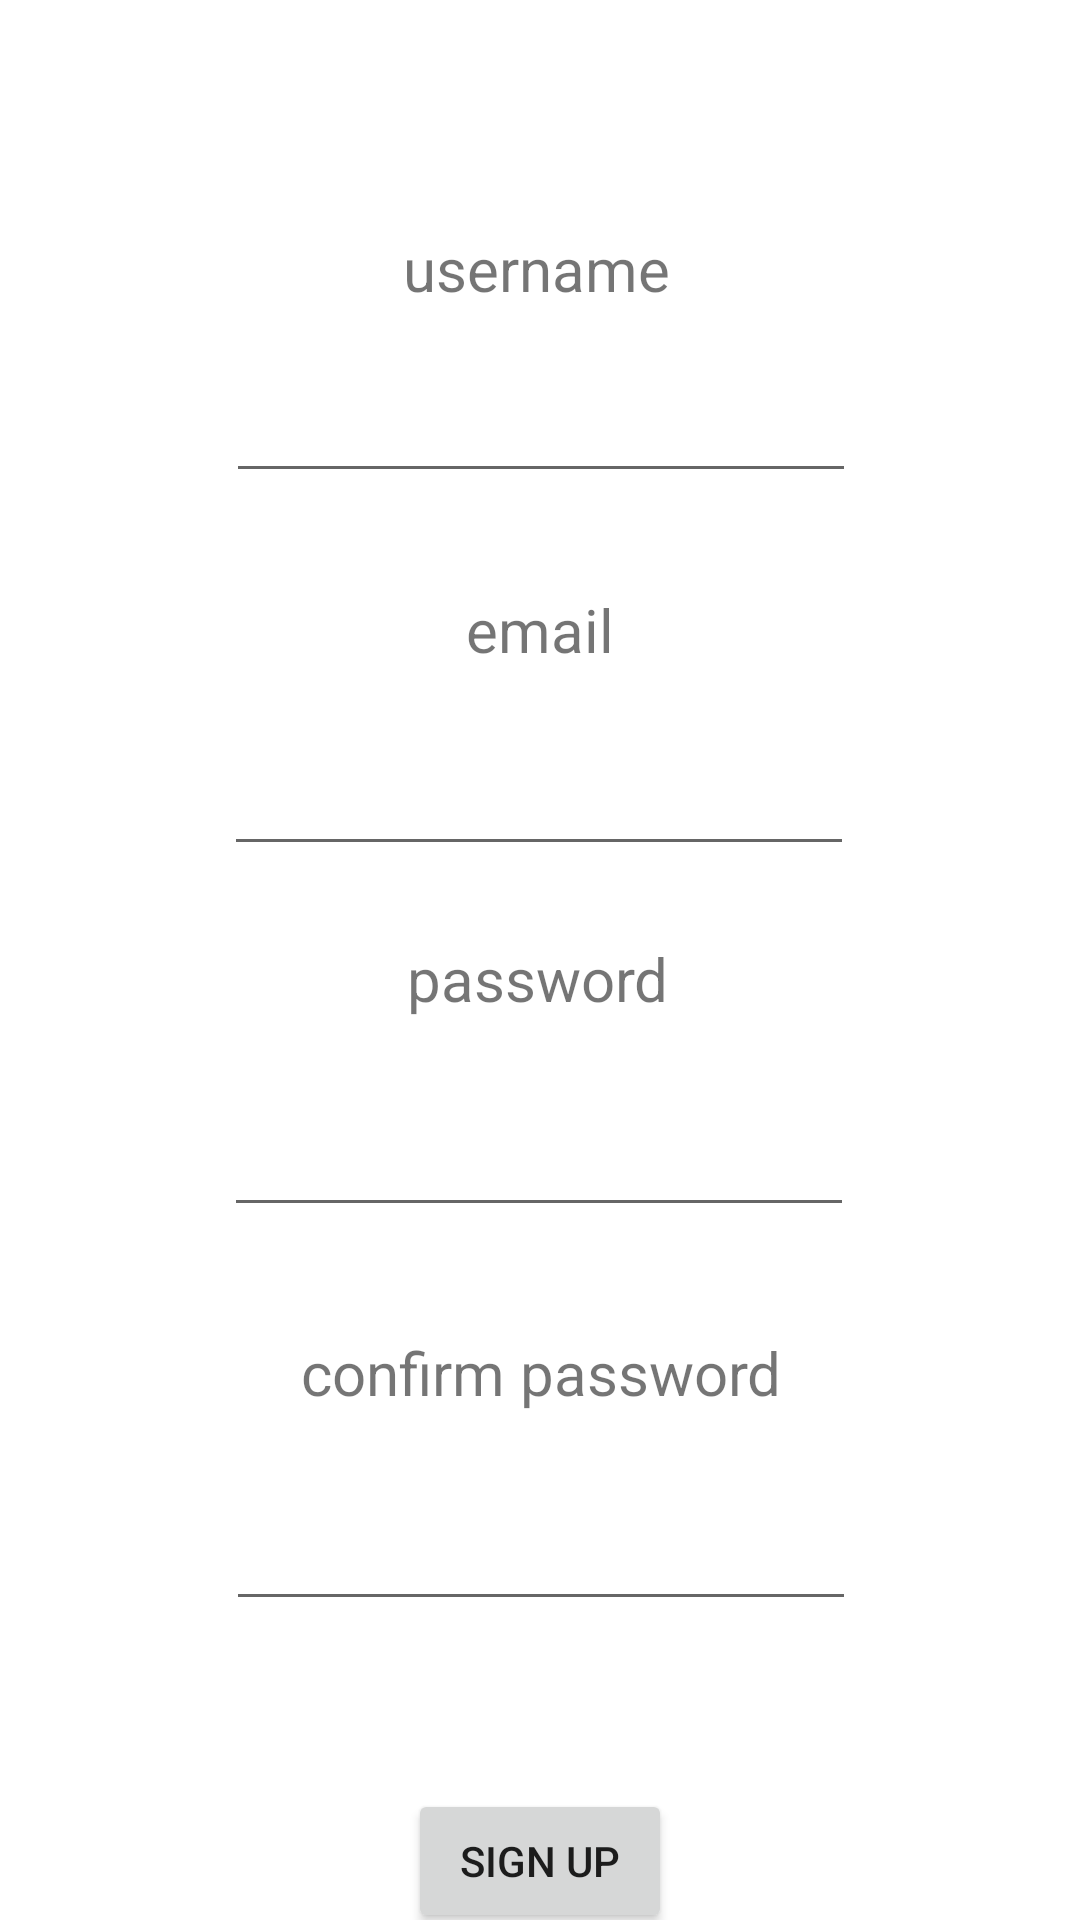

Here is an Android app screen rendered from its layout file. Give the layout XML and the strings, colors and styles it references.
<!-- AndroidManifest.xml: application theme Theme.TryAndroid -->
<!-- res/layout/activity_register.xml -->
<?xml version="1.0" encoding="utf-8"?>
<androidx.constraintlayout.widget.ConstraintLayout xmlns:android="http://schemas.android.com/apk/res/android"
    xmlns:app="http://schemas.android.com/apk/res-auto"
    xmlns:tools="http://schemas.android.com/tools"
    android:layout_width="match_parent"
    android:layout_height="match_parent"
    tools:context=".RegisterActivity">

    <TextView
        android:id="@+id/textView"
        android:layout_width="wrap_content"
        android:layout_height="wrap_content"
        android:layout_marginTop="76dp"
        android:text="username"
        android:textSize="20sp"
        app:layout_constraintEnd_toEndOf="parent"
        app:layout_constraintHorizontal_bias="0.496"
        app:layout_constraintStart_toStartOf="parent"
        app:layout_constraintTop_toTopOf="parent" />

    <TextView
        android:id="@+id/textView6"
        android:layout_width="wrap_content"
        android:layout_height="wrap_content"
        android:layout_marginTop="32dp"
        android:text="email"
        android:textSize="20sp"
        app:layout_constraintEnd_toEndOf="parent"
        app:layout_constraintStart_toStartOf="parent"
        app:layout_constraintTop_toBottomOf="@+id/usernameRegister" />

    <TextView
        android:id="@+id/textView7"
        android:layout_width="wrap_content"
        android:layout_height="wrap_content"
        android:layout_marginTop="24dp"
        android:text="password"
        android:textSize="20sp"
        app:layout_constraintEnd_toEndOf="parent"
        app:layout_constraintHorizontal_bias="0.498"
        app:layout_constraintStart_toStartOf="parent"
        app:layout_constraintTop_toBottomOf="@+id/emailRegister" />

    <TextView
        android:id="@+id/textView8"
        android:layout_width="wrap_content"
        android:layout_height="wrap_content"
        android:layout_marginTop="35dp"
        android:text="confirm password"
        android:textSize="20sp"
        app:layout_constraintEnd_toEndOf="parent"
        app:layout_constraintHorizontal_bias="0.502"
        app:layout_constraintStart_toStartOf="parent"
        app:layout_constraintTop_toBottomOf="@+id/passwordRegister" />

    <Button
        android:id="@+id/signUpButton"
        android:layout_width="wrap_content"
        android:layout_height="wrap_content"
        android:layout_marginTop="56dp"
        android:text="Sign Up"
        app:layout_constraintEnd_toEndOf="parent"
        app:layout_constraintStart_toStartOf="parent"
        app:layout_constraintTop_toBottomOf="@+id/confirmPasswordRegister" />

    <EditText
        android:id="@+id/usernameRegister"
        android:layout_width="wrap_content"
        android:layout_height="wrap_content"
        android:layout_marginTop="20dp"
        android:ems="10"
        android:inputType="textPersonName"
        app:layout_constraintEnd_toEndOf="parent"
        app:layout_constraintHorizontal_bias="0.502"
        app:layout_constraintStart_toStartOf="parent"
        app:layout_constraintTop_toBottomOf="@+id/textView" />

    <EditText
        android:id="@+id/emailRegister"
        android:layout_width="wrap_content"
        android:layout_height="wrap_content"
        android:layout_marginTop="24dp"
        android:ems="10"
        android:inputType="textPersonName"
        app:layout_constraintEnd_toEndOf="parent"
        app:layout_constraintHorizontal_bias="0.497"
        app:layout_constraintStart_toStartOf="parent"
        app:layout_constraintTop_toBottomOf="@+id/textView6" />

    <EditText
        android:id="@+id/passwordRegister"
        android:layout_width="wrap_content"
        android:layout_height="wrap_content"
        android:layout_marginTop="28dp"
        android:ems="10"
        android:inputType="textPassword"
        app:layout_constraintEnd_toEndOf="parent"
        app:layout_constraintHorizontal_bias="0.497"
        app:layout_constraintStart_toStartOf="parent"
        app:layout_constraintTop_toBottomOf="@+id/textView7" />

    <EditText
        android:id="@+id/confirmPasswordRegister"
        android:layout_width="wrap_content"
        android:layout_height="wrap_content"
        android:layout_marginTop="28dp"
        android:ems="10"
        android:inputType="textPassword"
        app:layout_constraintEnd_toEndOf="parent"
        app:layout_constraintHorizontal_bias="0.502"
        app:layout_constraintStart_toStartOf="parent"
        app:layout_constraintTop_toBottomOf="@+id/textView8" />

</androidx.constraintlayout.widget.ConstraintLayout>
<!-- resources referenced by this layout -->
<resources>
  <style name="Theme.TryAndroid" parent="Theme.MaterialComponents.DayNight.NoActionBar">
          
          <item name="colorPrimary">@color/purple_500</item>
          <item name="colorPrimaryVariant">@color/purple_700</item>
          <item name="colorOnPrimary">@color/white</item>
          
          <item name="colorSecondary">@color/teal_200</item>
          <item name="colorSecondaryVariant">@color/teal_700</item>
          <item name="colorOnSecondary">@color/black</item>
          
          <item name="android:statusBarColor" tools:targetApi="l">?attr/colorPrimaryVariant</item>
          
      </style>
  <!-- not gathered from this repository: default colours our renderer supplied (Android Studio template values) -->
  <color name="purple_500">#FF6200EE</color>
  <color name="purple_700">#FF3700B3</color>
  <color name="teal_200">#FF03DAC5</color>
  <color name="teal_700">#FF018786</color>
  <color name="black">#FF000000</color>
  <color name="white">#FFFFFFFF</color>
</resources>
